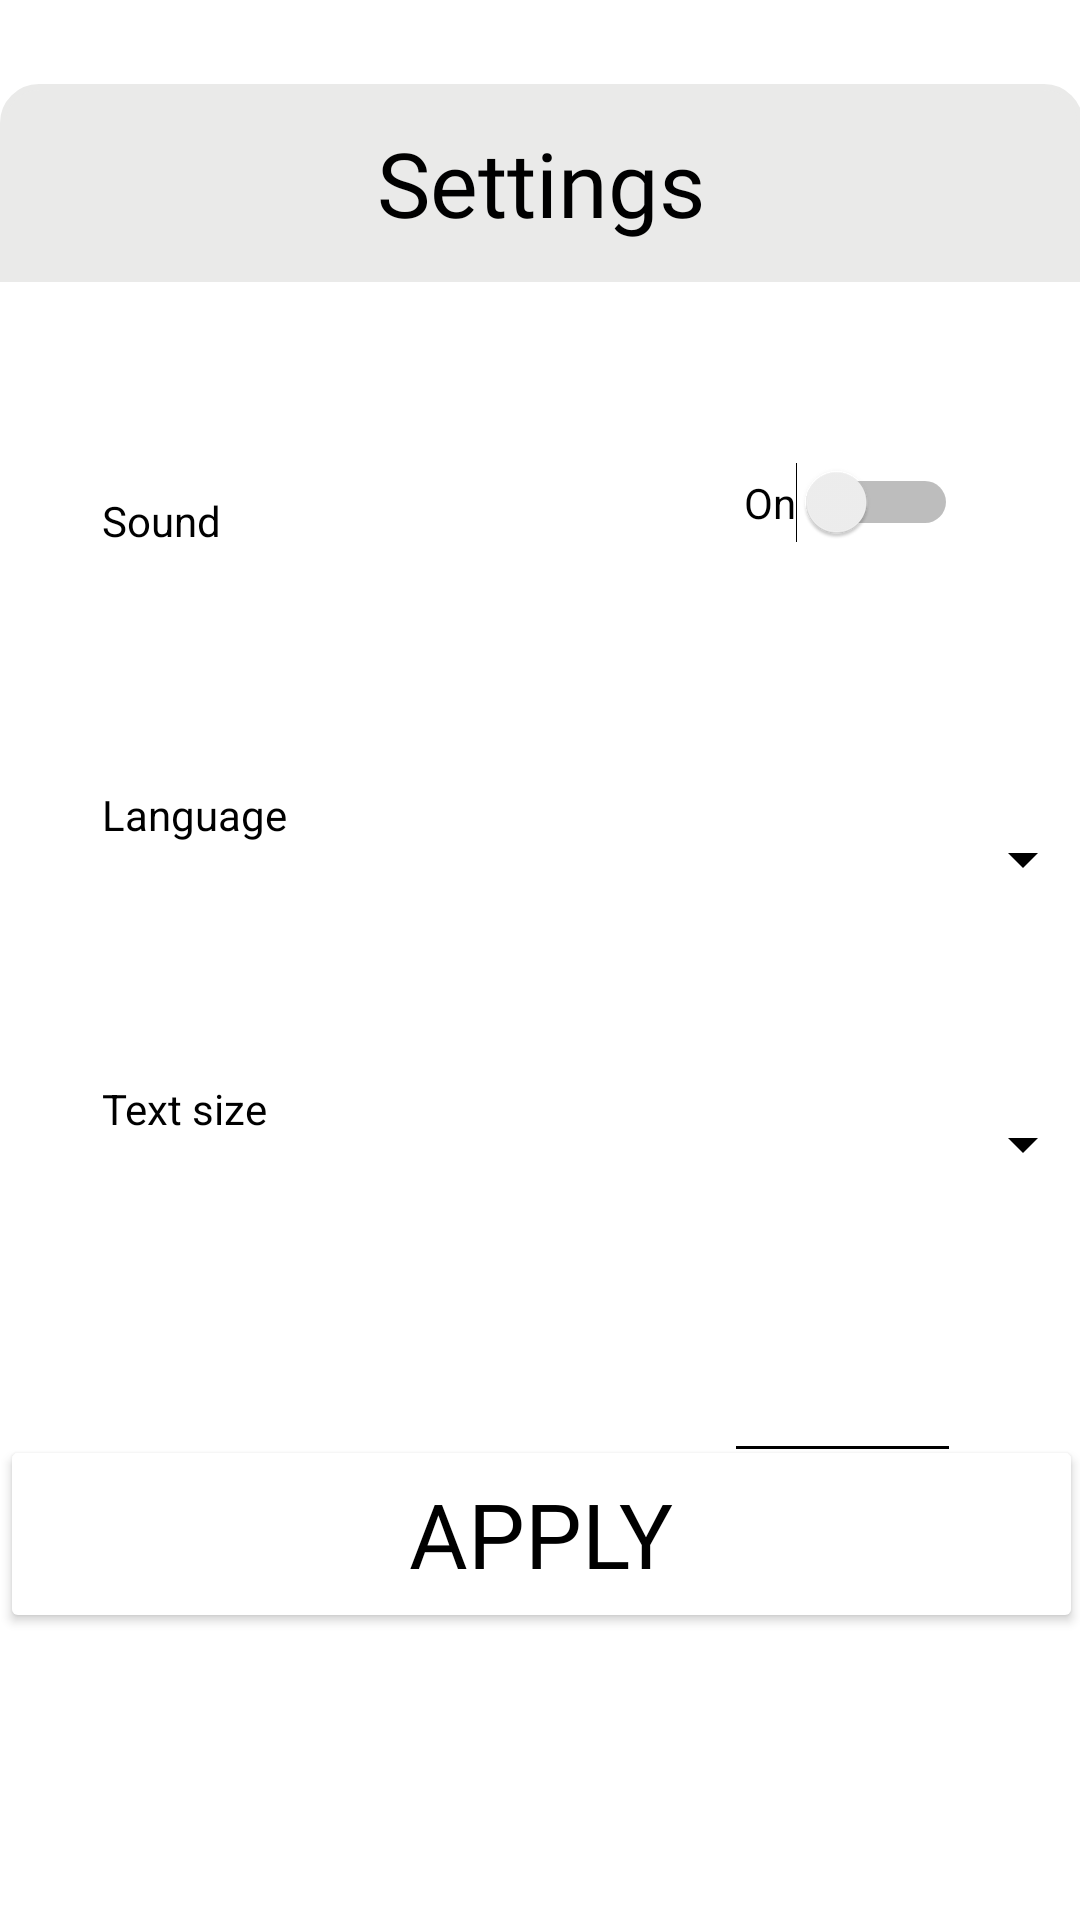

This screen was rendered from an Android layout file. Write that file and the resources it references.
<!-- AndroidManifest.xml: application theme Theme.VHCloudNotepad -->
<!-- res/layout/settings_layout.xml -->
<?xml version="1.0" encoding="utf-8"?>

<androidx.constraintlayout.widget.ConstraintLayout
        xmlns:android="http://schemas.android.com/apk/res/android"
        xmlns:app="http://schemas.android.com/apk/res-auto"
        xmlns:tools="http://schemas.android.com/tools" android:layout_width="match_parent"
        android:layout_height="match_parent">

    <TextView
            android:id="@+id/textViewSettings"
            android:text="@string/settings"
            android:layout_width="361dp"
            android:layout_height="66dp"
            android:textSize="30sp"
            android:fontFamily="@font/nkfree"
            android:gravity="center"
            android:background="@drawable/rounded_corner_title"
            app:layout_constraintEnd_toEndOf="parent"
            app:layout_constraintTop_toTopOf="parent"
            android:layout_marginTop="28dp"
            app:layout_constraintStart_toStartOf="parent"/>

    <TextView
            android:id="@+id/textViewSound"
            android:text="@string/sound"
            android:layout_width="180dp"
            android:layout_height="38dp"
            android:paddingLeft="10sp"
            android:paddingTop="10sp"
            app:layout_constraintTop_toBottomOf="@+id/textViewSettings"
            android:layout_marginTop="60dp"
            app:layout_constraintStart_toStartOf="parent"
            android:layout_marginStart="24dp"/>

    <Switch
            android:id="@+id/switchSound"
            android:text="@string/on"
            android:layout_width="wrap_content"
            android:layout_height="wrap_content"
            app:layout_constraintTop_toBottomOf="@+id/textViewSettings"
            android:layout_marginTop="60dp"
            app:layout_constraintStart_toEndOf="@+id/textViewSound"
            android:layout_marginStart="44dp"
            app:layout_constraintEnd_toEndOf="parent"
            app:layout_constraintHorizontal_bias="0.0"/>
    <TextView
            android:text="@string/language"
            android:layout_width="180dp"
            android:layout_height="38dp"
            android:id="@+id/textViewLanguage"
            android:paddingLeft="10sp"
            android:paddingTop="10sp"
            app:layout_constraintTop_toBottomOf="@+id/textViewSound"
            android:layout_marginTop="60dp"
            app:layout_constraintStart_toStartOf="parent"
            android:layout_marginStart="24dp"/>

    <TextView
            android:id="@+id/textViewTextSize"
            android:text="Text size"
            android:layout_width="180dp"
            android:layout_height="38dp"
            android:paddingLeft="10sp"
            android:paddingTop="10sp"
            app:layout_constraintTop_toBottomOf="@+id/textViewLanguage"
            android:layout_marginTop="60dp"
            app:layout_constraintStart_toStartOf="parent"
            android:layout_marginStart="24dp"/>
    <Button
            android:id="@+id/buttonApplyChanges"
            android:layout_width="361dp"
            android:layout_height="66dp"
            android:textSize="30sp"
            android:text="apply"

            android:fontFamily="@font/nkfree"

            android:backgroundTint="@color/transparent"

            app:layout_constraintStart_toStartOf="parent"
            app:layout_constraintBottom_toBottomOf="parent"
            android:layout_marginBottom="76dp"
            app:layout_constraintTop_toBottomOf="@+id/spinnerLanguage"
            app:layout_constraintVertical_bias="0.898"
            app:layout_constraintEnd_toEndOf="parent"/>
    <Spinner
            android:id="@+id/spinnerLanguage"
            android:layout_width="125dp"
            android:layout_height="35dp"
            android:spinnerMode="dialog"
            app:layout_constraintTop_toBottomOf="@+id/switchSound"
            android:layout_marginTop="88dp"
            app:layout_constraintStart_toEndOf="@+id/textViewLanguage"
            android:layout_marginStart="36dp"/>

    <Spinner
            android:id="@+id/spinnerTextSize"
            android:layout_width="125dp"
            android:layout_height="35dp"
            android:spinnerMode="dialog"
            app:layout_constraintStart_toEndOf="@+id/textViewTextSize"
            android:layout_marginStart="36dp"
            app:layout_constraintTop_toBottomOf="@+id/spinnerLanguage"
            android:layout_marginTop="60dp"/>
    <EditText
            android:layout_width="247dp"
            android:layout_height="44dp"
            android:inputType="textPersonName"
            android:ems="10"
            android:id="@+id/editTextCity"
            android:gravity="start"
            android:paddingLeft="10sp"
            app:layout_constraintTop_toBottomOf="@+id/textViewTextSize"
            android:layout_marginTop="64dp"
            app:layout_constraintStart_toStartOf="parent"
            android:layout_marginStart="24dp"/>
    <EditText
            android:layout_width="79dp"
            android:layout_height="44dp"
            android:inputType="textPersonName"
            android:ems="10"
            android:gravity="start"
            android:id="@+id/editTextTextCountryCode"
            app:layout_constraintTop_toBottomOf="@+id/spinnerTextSize" android:layout_marginTop="48dp"
            app:layout_constraintEnd_toEndOf="parent" android:layout_marginEnd="44dp"
            app:layout_constraintStart_toEndOf="@+id/editTextCity" app:layout_constraintHorizontal_bias="0.882"/>

</androidx.constraintlayout.widget.ConstraintLayout>
<!-- resources referenced by this layout -->
<resources>
  <color name="transparent">#aarrggbb</color>
  <!-- drawable rounded_corner_title (drawable) -->
  <shape xmlns:android="http://schemas.android.com/apk/res/android">
      <stroke
          android:width="2dp"
          android:color="#EAEAE9" />
  
      <solid android:color="#EAEAE9" />
  
      <corners
              android:topRightRadius="12dp"
              android:topLeftRadius="12dp"
      />
  </shape>
  <string name="language">Language</string>
  <string name="on">On</string>
  <string name="settings">Settings</string>
  <string name="sound">Sound</string>
  <style name="Theme.VHCloudNotepad" parent="Theme.MaterialComponents.DayNight.DarkActionBar">
          
          <item name="colorPrimary">@color/purple_500</item>
          <item name="colorPrimaryVariant">@color/black</item>
          <item name="colorOnPrimary">@color/white</item>
          
          <item name="colorSecondary">@color/teal_200</item>
          <item name="colorSecondaryVariant">@color/teal_700</item>
          <item name="colorOnSecondary">@color/black</item>
          
          <item name="android:statusBarColor" tools:targetApi="l">@color/white2</item>
          <item name="android:textColor">@color/black</item>
          <item name="android:textColorPrimary">@android:color/black</item>
          <item name="android:textColorSecondary">@android:color/black</item>
          
          
      </style>
  <color name="purple_500">#FF6200EE</color>
  <color name="black">#FF000000</color>
  <color name="white">#FFFFFFFF</color>
  <color name="teal_200">#FF03DAC5</color>
  <color name="teal_700">#FF018786</color>
  <color name="white2">#DCDCDC</color>
</resources>
